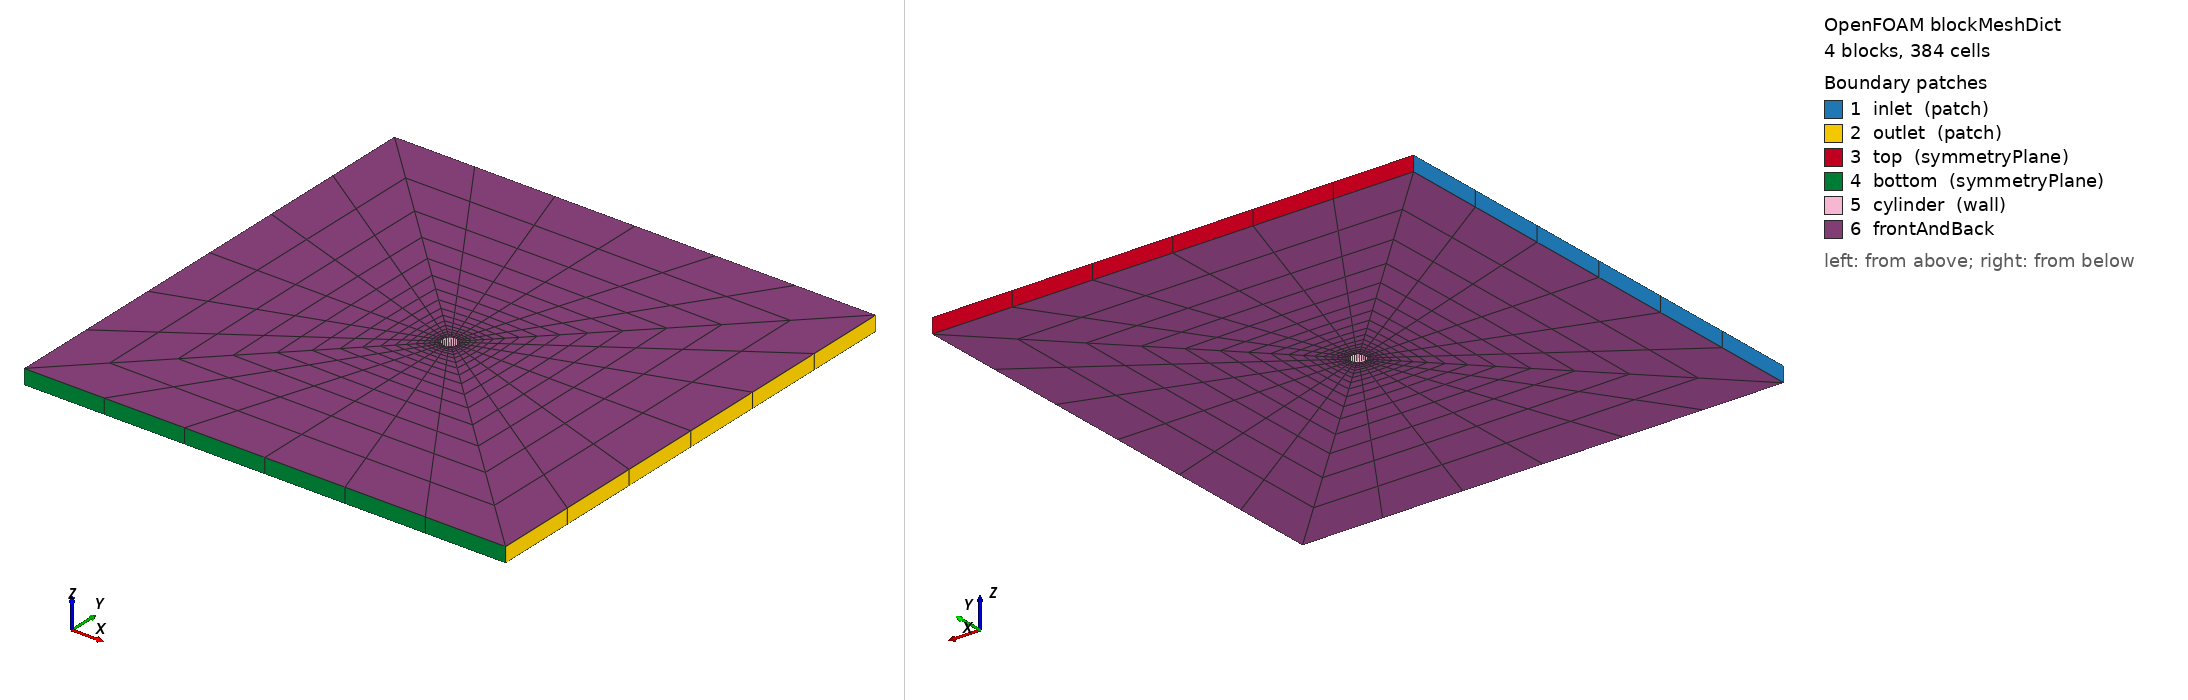

OpenFOAM case: the mesh blockMesh builds from blockMeshDict, 4 block(s), 384 cells. Boundary patches (legend numbers): 1 inlet (patch), 2 outlet (patch), 3 top (symmetryPlane), 4 bottom (symmetryPlane), 5 cylinder (wall), 6 frontAndBack. Left view from above one corner, right view from below the opposite corner. Boundary conditions: 2 field file(s) under 0/; 6 of 6 drawn patches have an entry in a shipped field file.

=== system/blockMeshDict ===
FoamFile
{
    version     2.0;
    format      ascii;
    class       dictionary;
    object      blockMeshDict;
}

scale 1;

vertices
(
    (-0.35355339 -0.35355339 0)    // 0  cerchio, 225°
    ( 0.35355339 -0.35355339 0)    // 1  cerchio, 315°
    ( 0.35355339  0.35355339 0)    // 2  cerchio, 45°
    (-0.35355339  0.35355339 0)    // 3  cerchio, 135°
    (-16 -16 0)                    // 4  angolo in basso a sinistra
    ( 16 -16 0)                    // 5  angolo in basso a destra
    ( 16  16 0)                    // 6  angolo in alto a destra
    (-16  16 0)                    // 7  angolo in alto a sinistra

    (-0.35355339 -0.35355339 1)    // 8
    ( 0.35355339 -0.35355339 1)    // 9
    ( 0.35355339  0.35355339 1)    // 10
    (-0.35355339  0.35355339 1)    // 11
    (-16 -16 1)                    // 12
    ( 16 -16 1)                    // 13
    ( 16  16 1)                    // 14
    (-16  16 1)                    // 15
);

blocks
(
    hex (0 4 5 1 8 12 13 9)   (16 6 1) simpleGrading (28.4217 1 1)    // in basso
    hex (1 5 6 2 9 13 14 10)  (16 6 1) simpleGrading (28.4217 1 1)    // a destra
    hex (2 6 7 3 10 14 15 11) (16 6 1) simpleGrading (28.4217 1 1)    // in alto
    hex (3 7 4 0 11 15 12 8)  (16 6 1) simpleGrading (28.4217 1 1)    // a sinistra
);

edges
(
    arc 0 1   (0 -0.5 0)
    arc 1 2   (0.5 0 0)
    arc 2 3   (0 0.5 0)
    arc 3 0   (-0.5 0 0)

    arc 8 9   (0 -0.5 1)
    arc 9 10  (0.5 0 1)
    arc 10 11 (0 0.5 1)
    arc 11 8  (-0.5 0 1)
);

boundary
(
    inlet
    {
        type patch;
        faces
        (
            (7 4 12 15)
        );
    }

    outlet
    {
        type patch;
        faces
        (
            (5 6 14 13)
        );
    }

    top
    {
        type symmetryPlane;
        faces
        (
            (6 7 15 14)
        );
    }

    bottom
    {
        type symmetryPlane;
        faces
        (
            (4 5 13 12)
        );
    }

    cylinder
    {
        type wall;
        faces
        (
            (0 8 9 1)
            (1 9 10 2)
            (2 10 11 3)
            (3 11 8 0)
        );
    }
);

defaultPatch
{
    name frontAndBack;
    type empty;
}

=== system/controlDict ===
FoamFile
{
    version     2.0;
    format      ascii;
    class       dictionary;
    object      controlDict;
}

application       simpleFoam;

startFrom         startTime;
startTime         0;
stopAt            endTime;
endTime           2000;
deltaT            1;

writeControl      timeStep;
writeInterval     500;
writeFormat       ascii;
writePrecision    6;
timeFormat        general;
timePrecision     6;

runTimeModifiable true;

=== 0/U ===
FoamFile
{
    version     2.0;
    format      ascii;
    class       volVectorField;
    object      U;
}

dimensions      [0 1 -1 0 0 0 0];

internalField   uniform (1 0 0);            // free-stream start; steady solution does not depend on it

boundaryField
{
    inlet
    {
        type    fixedValue;
        value   uniform (1 0 0);
    }

    outlet
    {
        type    zeroGradient;
    }

    cylinder
    {
        type    noSlip;
    }

    top          { type symmetryPlane; }
    bottom       { type symmetryPlane; }
    frontAndBack { type empty; }
}


=== 0/p ===
FoamFile
{
    version     2.0;
    format      ascii;
    class       volScalarField;
    object      p;
}

dimensions      [0 2 -2 0 0 0 0];           // kinematic pressure, p/rho

internalField   uniform 0;

boundaryField
{
    inlet
    {
        type    zeroGradient;
    }

    outlet
    {
        type    zeroGradient;
    }

    cylinder
    {
        type    zeroGradient;
    }

    top          { type symmetryPlane; }
    bottom       { type symmetryPlane; }
    frontAndBack { type empty; }
}
